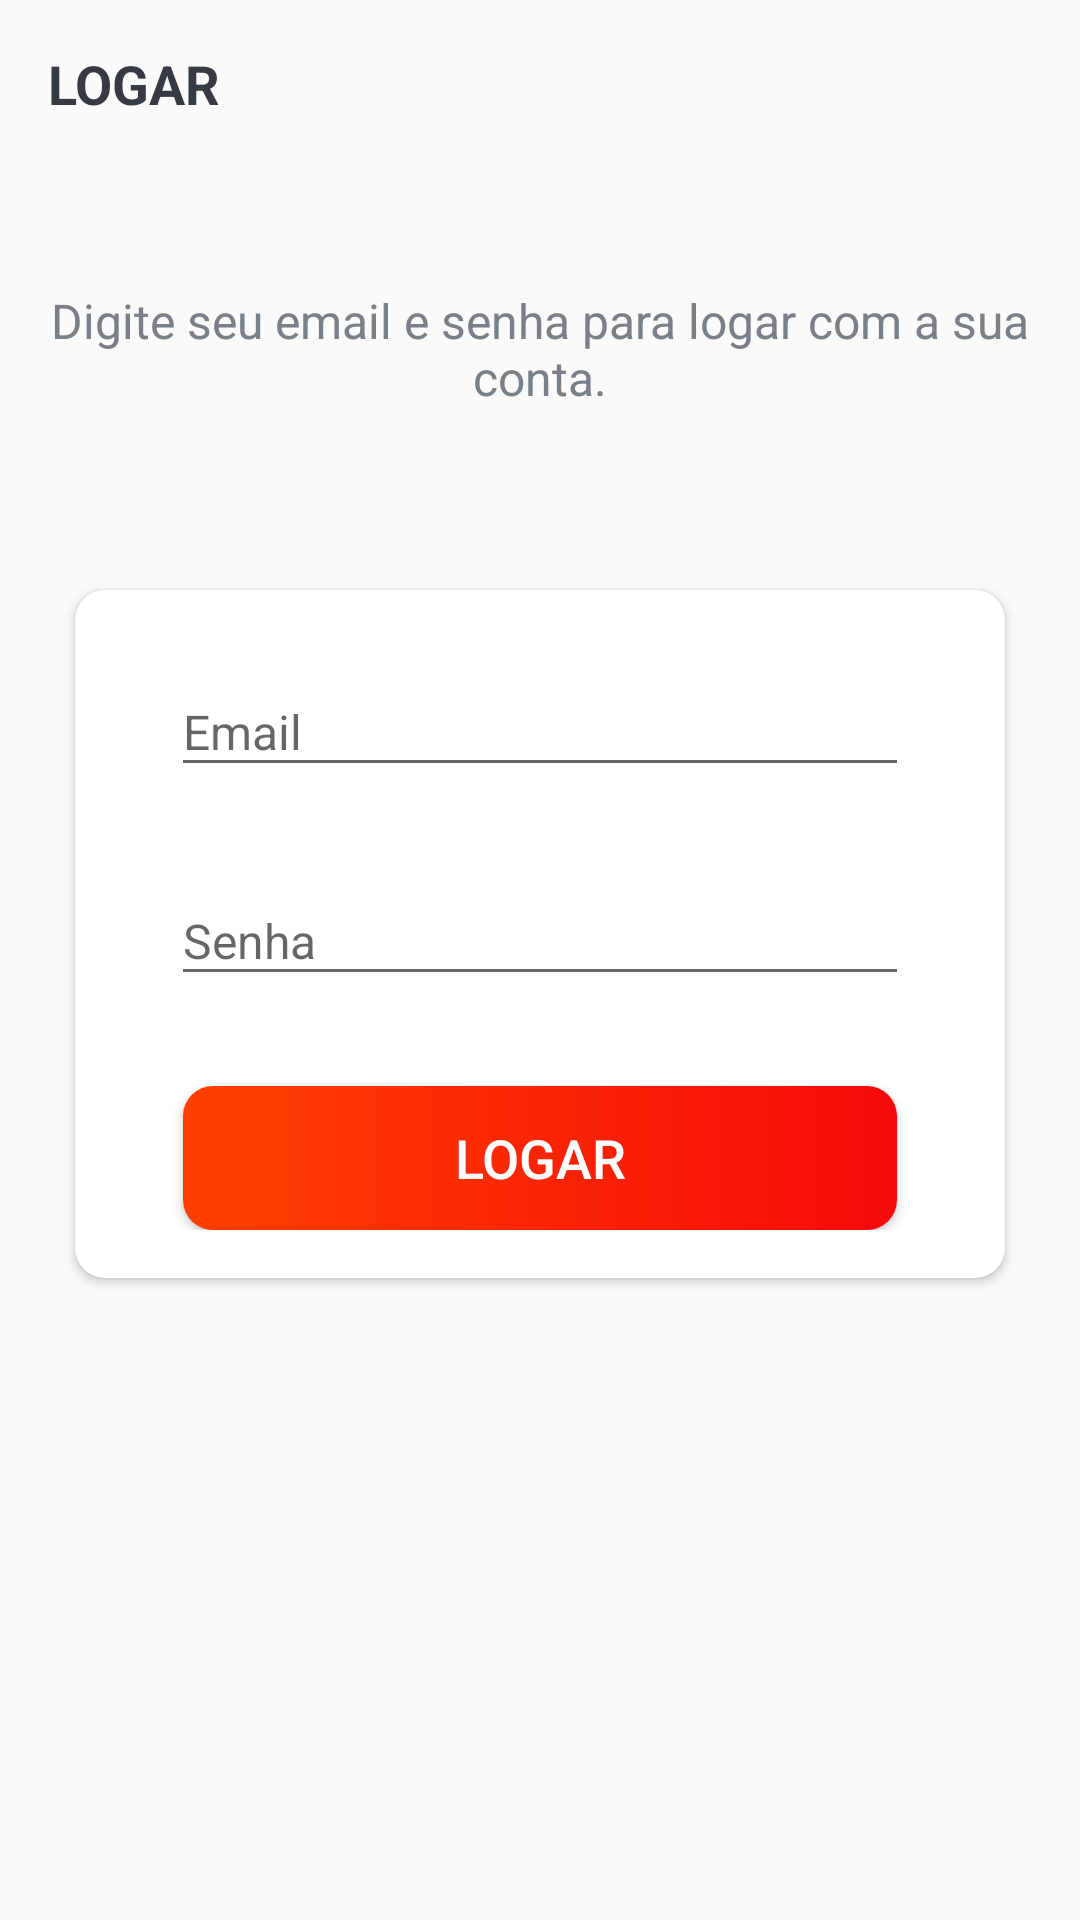

Write the Android layout XML for this screen, with the resource values it uses.
<!-- AndroidManifest.xml: activity theme AppTheme.NoActionBar -->
<!-- res/layout/activity_signin.xml -->
<?xml version="1.0" encoding="utf-8"?>
<LinearLayout xmlns:android="http://schemas.android.com/apk/res/android"
    xmlns:app="http://schemas.android.com/apk/res-auto"
    xmlns:tools="http://schemas.android.com/tools"
    android:layout_width="match_parent"
    android:layout_height="match_parent"
    android:background="@drawable/ic_background"
    android:orientation="vertical"
    tools:context=".ui.home.SignInActivity">

    <androidx.appcompat.widget.Toolbar
        android:id="@+id/toolbar_sign_in_activity"
        android:layout_width="match_parent"
        android:layout_height="?attr/actionBarSize">

        <TextView
            android:id="@+id/tv_title"
            android:layout_width="match_parent"
            android:layout_height="match_parent"
            android:gravity="center_vertical"
            android:text="@string/sign_in"
            android:textColor="@color/primary_text_color"
            android:textSize="@dimen/toolbar_title_text_size"
            android:textStyle="bold" />

    </androidx.appcompat.widget.Toolbar>

    <LinearLayout
        android:layout_width="match_parent"
        android:layout_height="match_parent"
        android:layout_gravity="center"
        android:layout_marginTop="@dimen/authentication_screen_content_marginTop"
        android:orientation="vertical">

        <TextView
            android:layout_width="match_parent"
            android:layout_height="wrap_content"
            android:gravity="center"
            android:text="@string/sign_in_description_text"
            android:textColor="@color/secondary_text_color"
            android:textSize="@dimen/authentication_description_text_size" />

        <androidx.cardview.widget.CardView
            android:layout_width="match_parent"
            android:layout_height="wrap_content"
            android:layout_marginStart="@dimen/authentication_screen_marginStartEnd"
            android:layout_marginTop="@dimen/authentication_screen_marginTop"
            android:layout_marginEnd="@dimen/authentication_screen_marginStartEnd"
            android:elevation="@dimen/card_view_elevation"
            app:cardCornerRadius="@dimen/card_view_corner_radius">

            <LinearLayout
                android:layout_width="match_parent"
                android:layout_height="wrap_content"
                android:orientation="vertical"
                android:padding="@dimen/card_view_layout_content_padding">

                <com.google.android.material.textfield.TextInputLayout
                    android:layout_width="match_parent"
                    android:layout_height="wrap_content"
                    android:layout_marginStart="@dimen/authentication_screen_til_marginStartEnd"
                    android:layout_marginEnd="@dimen/authentication_screen_til_marginStartEnd">

                    <androidx.appcompat.widget.AppCompatEditText
                        android:id="@+id/et_email_login"
                        android:layout_width="match_parent"
                        android:layout_height="wrap_content"
                        android:drawableStart="@drawable/ic_baseline_person_24"
                        android:hint="@string/email"
                        android:inputType="textEmailAddress"
                        android:textSize="@dimen/et_text_size" />
                </com.google.android.material.textfield.TextInputLayout>

                <com.google.android.material.textfield.TextInputLayout
                    android:layout_width="match_parent"
                    android:layout_height="wrap_content"
                    android:layout_marginStart="@dimen/authentication_screen_til_marginStartEnd"
                    android:layout_marginTop="@dimen/authentication_screen_til_marginTop"
                    android:layout_marginEnd="@dimen/authentication_screen_til_marginStartEnd">

                    <androidx.appcompat.widget.AppCompatEditText
                        android:id="@+id/et_password_login"
                        android:layout_width="match_parent"
                        android:layout_height="wrap_content"
                        android:drawableStart="@drawable/ic_baseline_lock_24"
                        android:hint="@string/password"
                        android:inputType="textPassword"
                        android:textSize="@dimen/et_text_size" />
                </com.google.android.material.textfield.TextInputLayout>

                <Button
                    android:id="@+id/btn_sign_in"
                    android:layout_width="match_parent"
                    android:layout_height="wrap_content"
                    android:layout_gravity="center"
                    android:layout_marginStart="@dimen/btn_marginStartEnd"
                    android:layout_marginTop="@dimen/sign_up_screen_btn_marginTop"
                    android:layout_marginEnd="@dimen/btn_marginStartEnd"
                    android:background="@drawable/shape_button_rounded"
                    android:foreground="?attr/selectableItemBackground"
                    android:gravity="center"
                    android:paddingTop="@dimen/btn_paddingTopBottom"
                    android:paddingBottom="@dimen/btn_paddingTopBottom"
                    android:text="@string/sign_in"
                    android:textColor="@android:color/white"
                    android:textSize="@dimen/btn_text_size" />

            </LinearLayout>

            <ProgressBar
                android:id="@+id/progress_circular_signin"
                android:layout_width="wrap_content"
                android:layout_height="wrap_content"
                android:visibility="gone"
                android:layout_gravity="center"/>

        </androidx.cardview.widget.CardView>
    </LinearLayout>
</LinearLayout>
<!-- resources referenced by this layout -->
<resources>
  <color name="primary_text_color">#363A43</color>
  <color name="secondary_text_color">#7A8089</color>
  <dimen name="authentication_description_text_size">16sp</dimen>
  <dimen name="authentication_screen_content_marginTop">40dp</dimen>
  <dimen name="authentication_screen_marginStartEnd">25dp</dimen>
  <dimen name="authentication_screen_marginTop">60dp</dimen>
  <dimen name="authentication_screen_til_marginStartEnd">16dp</dimen>
  <dimen name="authentication_screen_til_marginTop">20dp</dimen>
  <dimen name="btn_marginStartEnd">20dp</dimen>
  <dimen name="btn_paddingTopBottom">8dp</dimen>
  <dimen name="btn_text_size">18sp</dimen>
  <dimen name="card_view_corner_radius">10dp</dimen>
  <dimen name="card_view_elevation">10dp</dimen>
  <dimen name="card_view_layout_content_padding">16dp</dimen>
  <dimen name="et_text_size">16sp</dimen>
  <dimen name="sign_up_screen_btn_marginTop">30dp</dimen>
  <dimen name="toolbar_title_text_size">18sp</dimen>
  <!-- drawable shape_button_rounded (drawable) -->
  <?xml version="1.0" encoding="utf-8"?>
  <shape xmlns:android="http://schemas.android.com/apk/res/android"
      android:shape="rectangle">
  
      <gradient
          android:angle="360"
          android:startColor="#FF4000"
          android:endColor="#F50A0A"
          android:type="linear">
      </gradient>
  
      <corners
          android:radius="10dp">
  
      </corners>
  
  
  </shape>
  <string name="email">Email</string>
  <string name="password">Senha</string>
  <string name="sign_in">LOGAR</string>
  <string name="sign_in_description_text">Digite seu email e senha para logar com a sua conta.</string>
  <style name="AppTheme.NoActionBar" parent="Theme.AppCompat.Light.NoActionBar">
          <item name="windowActionBar">false</item>
          <item name="windowNoTitle">true</item>
          <item name="android:statusBarColor">@color/colorPrimaryDark</item>
          <item name="colorAccent">@color/colorAccent</item>
  
      </style>
  <color name="colorPrimaryDark">#C41C17</color>
  <color name="colorAccent">#F99700</color>
</resources>
